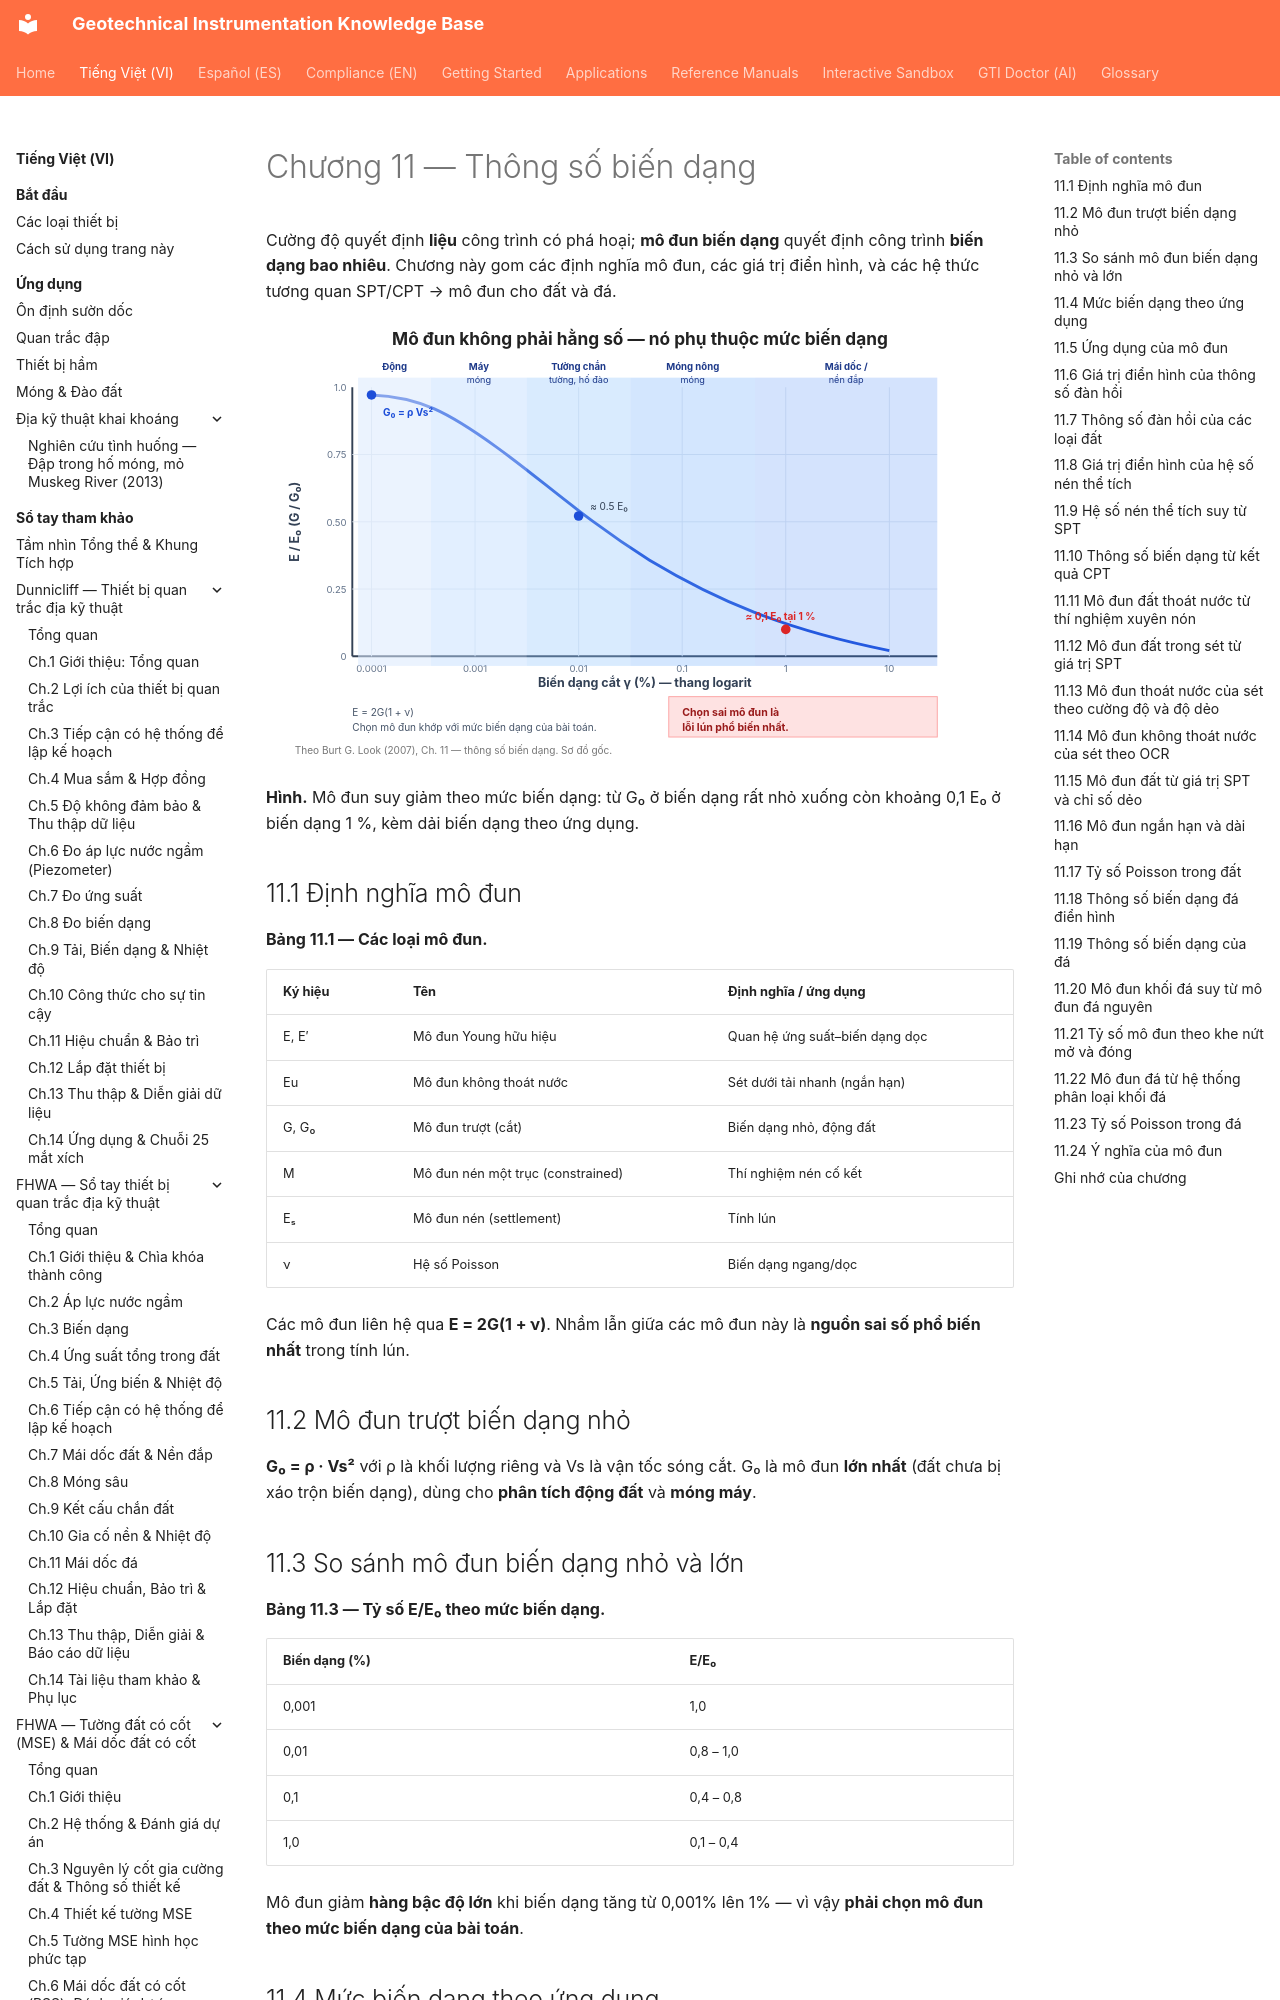

repository: geoinst/geoinst.github.io · page: vi/reference-manuals/burt-look-handbook/chapter-11-deformation-parameters/index.html · generator: mkdocs

---
lang: vi
lang_alt: reference-manuals/burt-look-handbook/
---
# Chương 11 — Thông số biến dạng

Cường độ quyết định **liệu** công trình có phá hoại; **mô đun biến dạng** quyết định
công trình **biến dạng bao nhiêu**. Chương này gom các định nghĩa mô đun, các giá trị
điển hình, và các hệ thức tương quan SPT/CPT → mô đun cho đất và đá.

![Figure: burt-ch11-modulus-degradation](../../../assets/figures/burt-ch11-modulus-degradation.svg)

**Hình.** Mô đun suy giảm theo mức biến dạng: từ G₀ ở biến dạng rất nhỏ xuống còn khoảng 0,1 E₀ ở biến dạng 1 %, kèm dải biến dạng theo ứng dụng.

## 11.1 Định nghĩa mô đun

**Bảng 11.1 — Các loại mô đun.**

| Ký hiệu | Tên | Định nghĩa / ứng dụng |
|---|---|---|
| E, E′ | Mô đun Young hữu hiệu | Quan hệ ứng suất–biến dạng dọc |
| Eu | Mô đun không thoát nước | Sét dưới tải nhanh (ngắn hạn) |
| G, G₀ | Mô đun trượt (cắt) | Biến dạng nhỏ, động đất |
| M | Mô đun nén một trục (constrained) | Thí nghiệm nén cố kết |
| Eₛ | Mô đun nén (settlement) | Tính lún |
| ν | Hệ số Poisson | Biến dạng ngang/dọc |

Các mô đun liên hệ qua **E = 2G(1 + ν)**. Nhầm lẫn giữa các mô đun này là **nguồn sai
số phổ biến nhất** trong tính lún.

## 11.2 Mô đun trượt biến dạng nhỏ

**G₀ = ρ · Vs²** với ρ là khối lượng riêng và Vs là vận tốc sóng cắt. G₀ là mô đun
**lớn nhất** (đất chưa bị xáo trộn biến dạng), dùng cho **phân tích động đất** và
**móng máy**.
